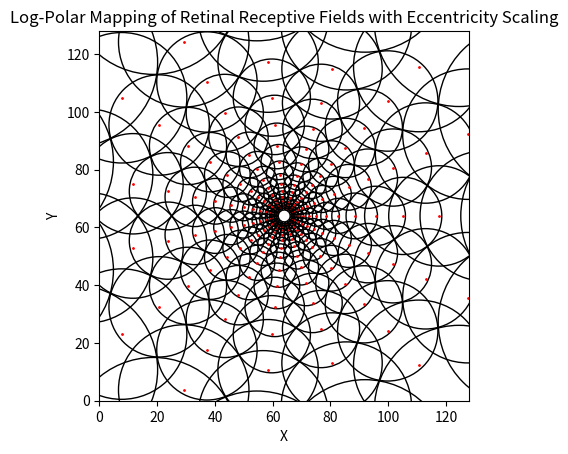

This chart was generated by the following Python code:
import numpy as np
import matplotlib.pyplot as plt

# Parameters
a = 1.3  # Nonlinearity parameter for log-polar mapping. This controls how the receptive field sizes change with eccentricity.
q = 2    # Scaling factor for eta, which represents angular displacement in the polar coordinates.
rho0 = 0.5  # Radius of the central blind spot, where no receptive fields are generated.
R = 14   # Number of rings (eccentricity levels) representing different distances from the fovea.
S = 15   # Number of sectors (angular divisions) that split the visual field around the fovea.
width = 128  # Width of the plot area in pixels.
height = 128  # Height of the plot area in pixels.

# Compute W_max, the maximum receptive field size, based on Equation 4.
# This value will help determine the scaling of the receptive fields across eccentricities.
W_max = rho0 * (a ** R) * (1 - a ** (-1))

# Calculate the maximum rho value, which should be half of the diagonal of the plot area.
# This ensures that the receptive fields fit within the defined plot dimensions.
max_rho = np.sqrt((width / 2) ** 2 + (height / 2) ** 2)

# Function to compute the size of a receptive field based on its eccentricity (rho).
# If rho is less than rho0 (the blind spot), no receptive field is generated.
def compute_rf_size(rho, a, rho0, R):
    if rho < rho0:
        return 0  # No receptive fields inside the blind spot
    # Scale the RF size based on the eccentricity, relative to W_max.
    rf_size = W_max * (rho / R)
    return rf_size

# Function to convert polar coordinates (rho, psi) to Cartesian coordinates (x, y).
def polar_to_cartesian(rho, psi):
    x = rho * np.cos(psi)  # Convert polar coordinate rho to Cartesian x
    y = rho * np.sin(psi)  # Convert polar coordinate psi to Cartesian y
    return x, y

# Function to rescale the rho value to ensure it fits within the defined plot dimensions.
def rescale_rho(rho, max_rho, R):
    # The rescaling ensures that the rho value remains proportional
    # while fitting within the maximum defined radius.
    return (rho / (rho0 * a ** R)) * max_rho


if __name__ == "__main__":
    # Set up the plot
    fig, ax = plt.subplots()  # Create a new figure and axes
    ax.set_aspect('equal')  # Maintain equal scaling on both axes

    # Loop over the rings (eccentricity) and sectors (angular positions)
    for r in range(1, R + 1):  # Start from 1 to avoid plotting in the blind spot
        # Calculate the eccentricity (radius from the fovea) for the current ring
        rho = rho0 * (a ** r)
        # Rescale rho to fit the plot dimensions
        rescaled_rho = rescale_rho(rho, max_rho, R)

        # Loop through each sector (angular division)
        for s in range(S):  # Iterate over the number of sectors
            # Calculate the angular position for the current sector
            psi = 2 * np.pi * s / S

            # Convert the polar coordinates to Cartesian coordinates for the receptive field center
            cx, cy = polar_to_cartesian(rescaled_rho, psi)
            # Shift the coordinates to center them in the plot
            cx += width // 2
            cy += height // 2

            # Compute the receptive field size based on the eccentricity
            circle_radius = compute_rf_size(rescaled_rho, a, rho0, R)

            # Create a circle patch to represent the receptive field
            circle = plt.Circle((cx, cy), circle_radius, color='k', fill=False)
            ax.add_patch(circle)  # Add the circle to the axes
            # Mark the center of the receptive field with a small red dot
            plt.scatter(cx, cy, color='r', s=1)

    # Set plot limits and labels
    ax.set_xlim([0, width])  # Set x-axis limits to the width of the plot
    ax.set_ylim([0, height])  # Set y-axis limits to the height of the plot
    ax.set_title("Log-Polar Mapping of Retinal Receptive Fields with Eccentricity Scaling")
    ax.set_xlabel("X")  # Label for x-axis
    ax.set_ylabel("Y")  # Label for y-axis

    # Display the plot
    plt.show()
